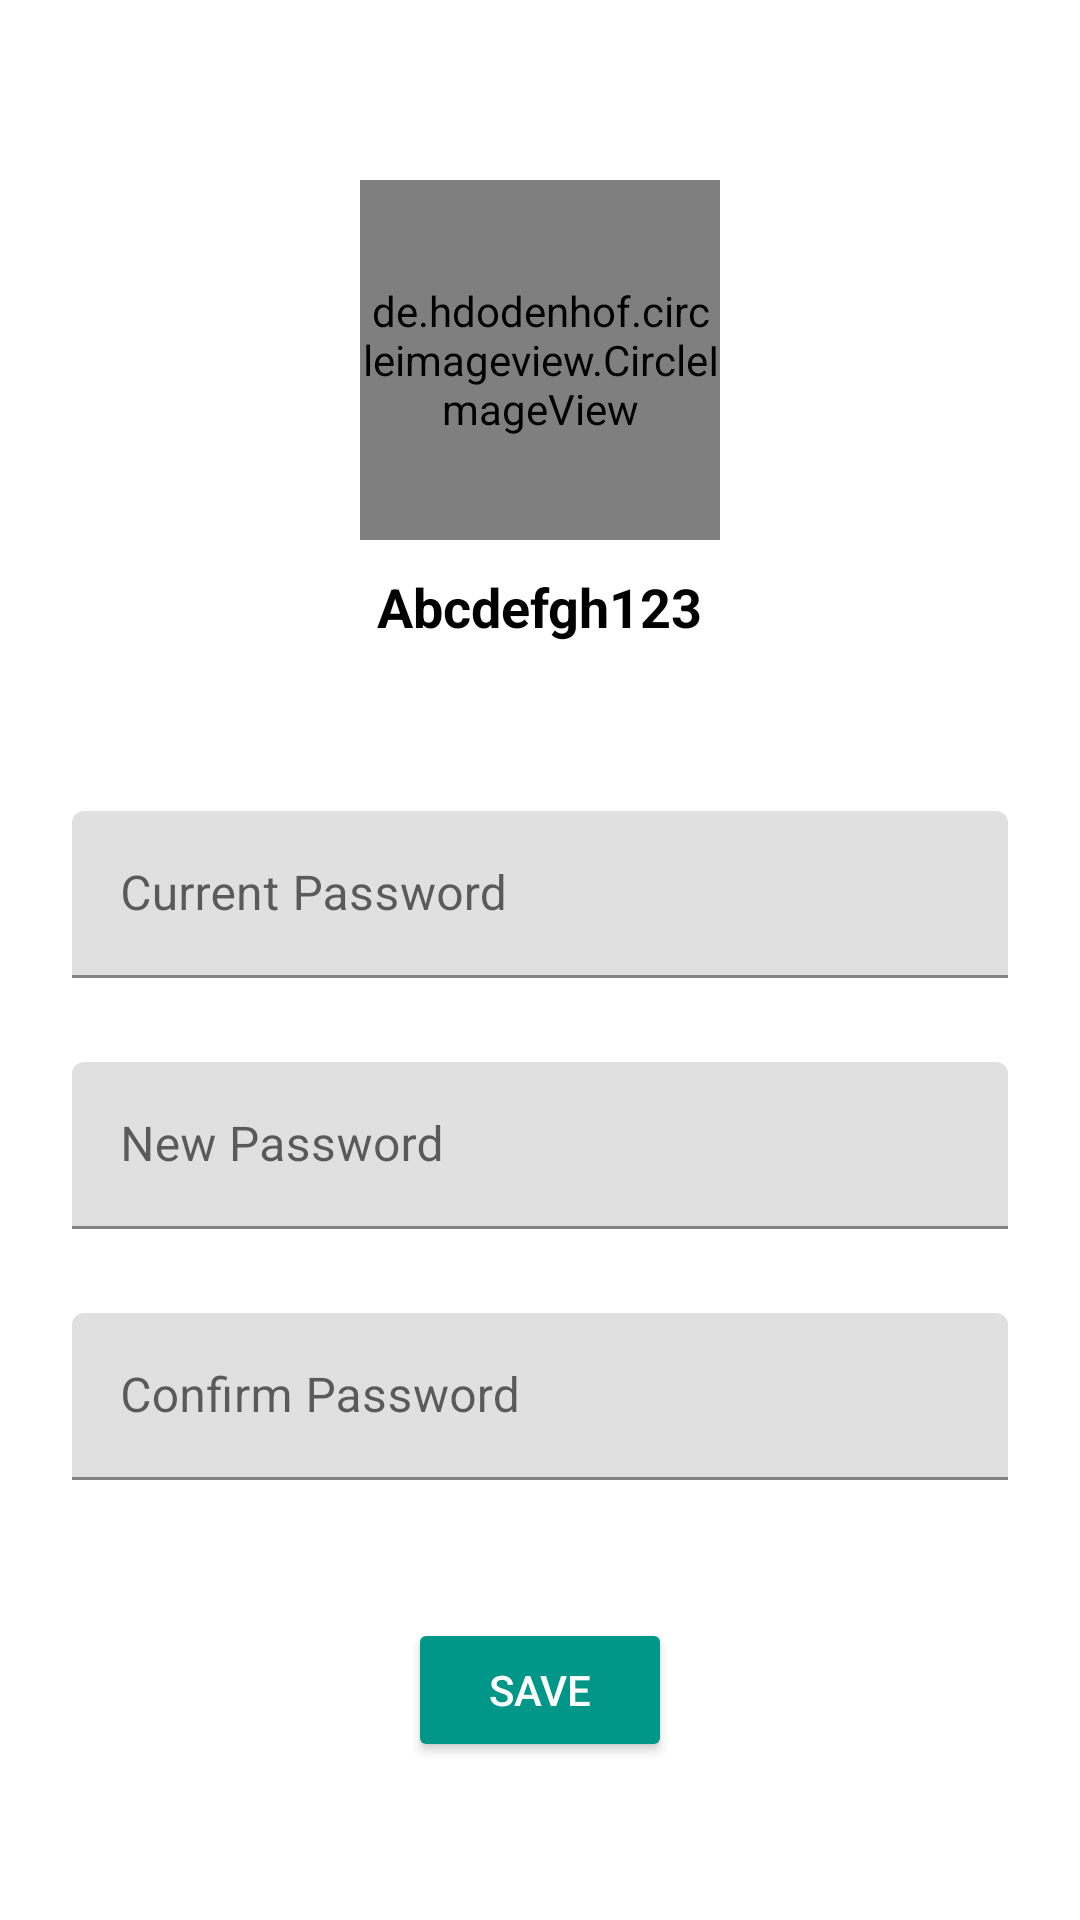

Produce the Android XML layout that renders to this screen, including the resource entries it uses.
<!-- AndroidManifest.xml: application theme Theme.Cosmetic -->
<!-- res/layout/activity_change_pass.xml -->
<?xml version="1.0" encoding="utf-8"?>
<RelativeLayout xmlns:android="http://schemas.android.com/apk/res/android"
    xmlns:tools="http://schemas.android.com/tools"
    android:layout_width="match_parent"
    android:layout_height="match_parent"
    tools:context=".Change_pass">

    <de.hdodenhof.circleimageview.CircleImageView
        android:id="@+id/img_view"
        android:layout_width="120dp"
        android:layout_height="120dp"
        android:src="@drawable/userpic"
        android:layout_centerHorizontal="true"
        android:layout_marginTop="60dp"
        />
    <TextView
        android:id="@+id/title"
        android:layout_width="wrap_content"
        android:layout_height="wrap_content"
        android:text="Abcdefgh123"
        android:textColor="#000"
        android:layout_below="@+id/img_view"
        android:layout_centerHorizontal="true"
        android:layout_marginTop="10dp"
        android:textStyle="bold"
        android:textSize="18dp"
        />
    <LinearLayout
        android:layout_width="match_parent"
        android:layout_height="wrap_content"
        android:paddingBottom="40dp"
        android:layout_below="@id/title"
        android:layout_marginTop="2dp"
        android:layout_marginBottom="2dp"
        android:orientation="vertical"
        android:id="@+id/lL">

        <com.google.android.material.textfield.TextInputLayout
            android:id="@+id/curPass"
            android:layout_width="match_parent"
            android:layout_height="wrap_content"
            android:layout_marginTop="20dp"
            android:hint="Current Password"
            android:padding="4dp"
            >
                <com.google.android.material.textfield.TextInputEditText
                android:id="@+id/curPasset"
                android:layout_marginTop="30dp"
                android:layout_width="match_parent"
                android:layout_height="wrap_content"
                android:layout_marginStart="20dp"
                android:layout_marginEnd="20dp"
                android:drawablePadding="10dp"
                android:textSize="16sp"
                android:inputType="textPassword"
                />
        </com.google.android.material.textfield.TextInputLayout>
        <com.google.android.material.textfield.TextInputLayout
            android:id="@+id/newPass"
            android:layout_width="match_parent"
            android:layout_height="wrap_content"
            android:layout_marginTop="20dp"
            android:hint="New Password"
            android:padding="4dp"
            >
            <com.google.android.material.textfield.TextInputEditText
                android:id="@+id/newPasset"
                android:layout_width="match_parent"
                android:layout_height="wrap_content"
                android:layout_marginStart="20dp"
                android:layout_marginEnd="20dp"
                android:drawablePadding="10dp"
                android:textSize="16sp"
                android:inputType="textPassword"
                />
        </com.google.android.material.textfield.TextInputLayout>
        <com.google.android.material.textfield.TextInputLayout
            android:id="@+id/confirmPass"
            android:layout_width="match_parent"
            android:layout_height="wrap_content"
            android:layout_marginTop="20dp"
            android:hint="Confirm Password"
            android:padding="4dp"
            >
            <com.google.android.material.textfield.TextInputEditText
                android:id="@+id/confPasset"
                android:layout_width="match_parent"
                android:layout_height="wrap_content"
                android:layout_marginStart="20dp"
                android:layout_marginEnd="20dp"
                android:drawablePadding="10dp"
                android:textSize="16sp"
                android:inputType="textPassword"
                />
        </com.google.android.material.textfield.TextInputLayout>

    </LinearLayout>

    <Button
        android:id="@+id/saveeBtn"
        android:layout_width="wrap_content"
        android:layout_height="wrap_content"
        android:layout_below="@id/lL"
        android:text="Save"
        android:backgroundTint="#009688"
        android:layout_centerHorizontal="true"
        android:textColor="@color/white"
        />
</RelativeLayout>
<!-- resources referenced by this layout -->
<resources>
  <!-- drawable userpic: jpg bitmap (drawable, 35232 bytes) -->
  <style name="Theme.Cosmetic" parent="Theme.MaterialComponents.DayNight.NoActionBar">
          
          <item name="colorPrimary">@color/purple_500</item>
          <item name="colorPrimaryVariant">@color/purple_700</item>
          <item name="colorOnPrimary">@color/white</item>
          
          <item name="colorSecondary">@color/teal_200</item>
          <item name="colorSecondaryVariant">@color/teal_700</item>
          <item name="colorOnSecondary">@color/black</item>
          
          <item name="android:statusBarColor">#009688</item>
          
      </style>
  <!-- not gathered from this repository: default colours our renderer supplied (Android Studio template values) -->
  <color name="purple_500">#FF6200EE</color>
  <color name="purple_700">#FF3700B3</color>
  <color name="teal_200">#FF03DAC5</color>
  <color name="teal_700">#FF018786</color>
  <color name="black">#FF000000</color>
  <color name="white">#FFFFFFFF</color>
</resources>
